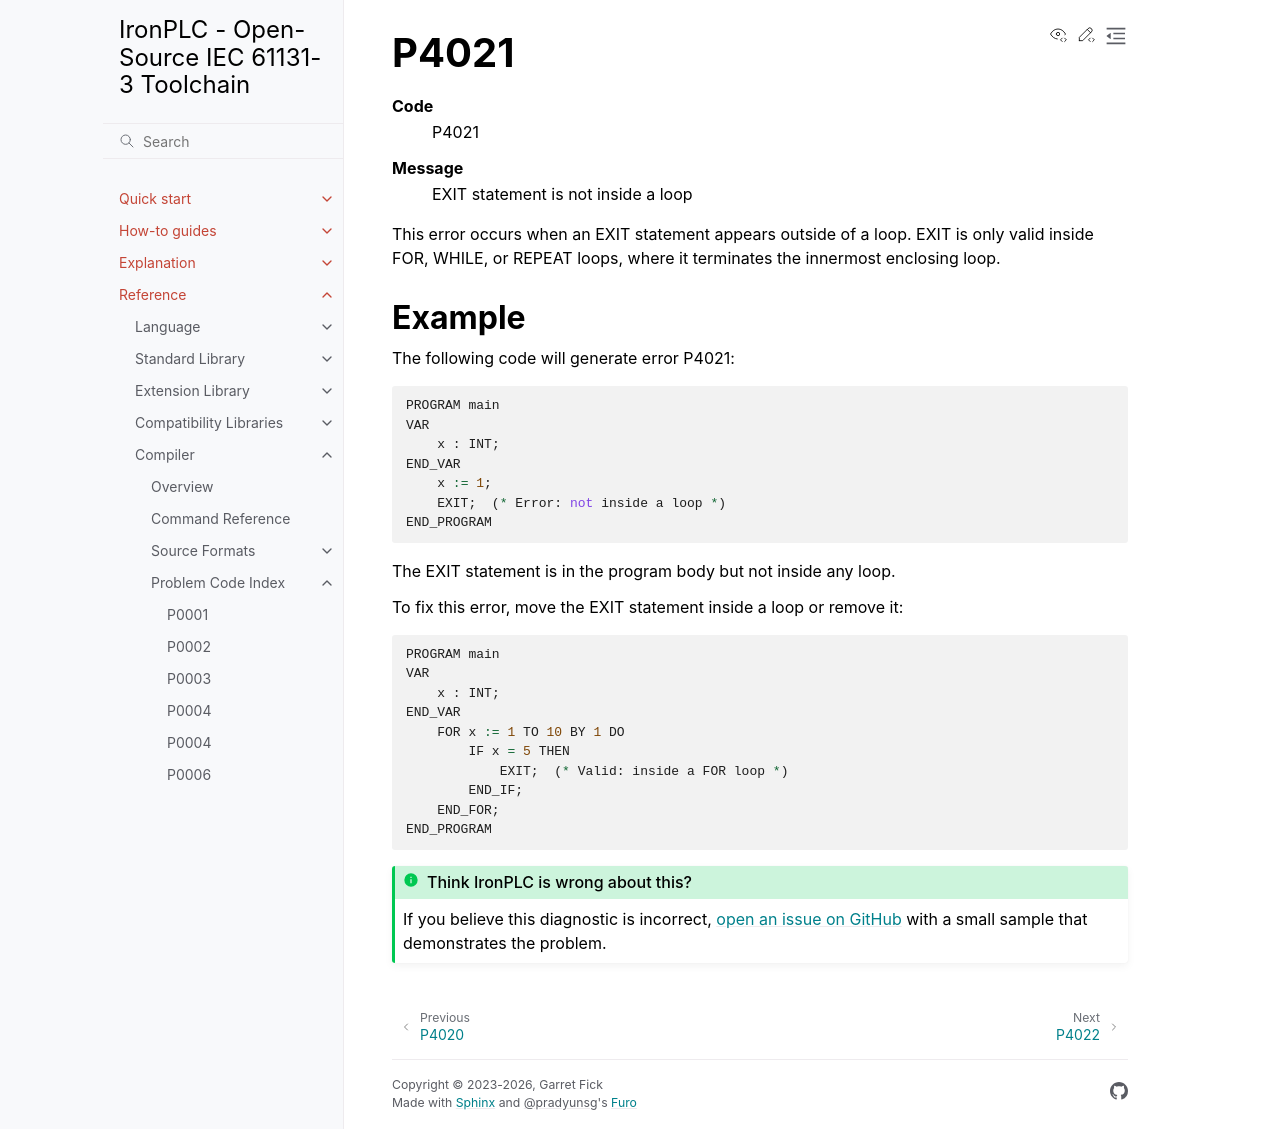

repository: ironplc/ironplc · page: reference/compiler/problems/P4021.html · generator: sphinx

=====
P4021
=====

.. problem-summary:: P4021

This error occurs when an EXIT statement appears outside of a loop. EXIT is only valid inside FOR, WHILE, or REPEAT loops, where it terminates the innermost enclosing loop.

Example
-------

The following code will generate error P4021:

.. code-block::

   PROGRAM main
   VAR
       x : INT;
   END_VAR
       x := 1;
       EXIT;  (* Error: not inside a loop *)
   END_PROGRAM

The EXIT statement is in the program body but not inside any loop.

To fix this error, move the EXIT statement inside a loop or remove it:

.. code-block::

   PROGRAM main
   VAR
       x : INT;
   END_VAR
       FOR x := 1 TO 10 BY 1 DO
           IF x = 5 THEN
               EXIT;  (* Valid: inside a FOR loop *)
           END_IF;
       END_FOR;
   END_PROGRAM
